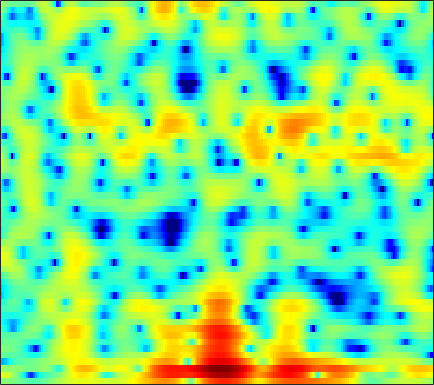

Source data for this figure (header and first rows):
0.054891, 0.14438, 0.19646, 0.16354, 0.088803, -0.070958, -0.29149, -0.49392, -0.79724, -1.1191, -1.4478, -1.682, -1.9509, -2.1561, -2.263, -2.3102, -2.2648, -2.158, -1.9188, -1.5905, -1.1918, -0.84593, -0.33247, 0.19867
5.281, 4.888, 4.301, 3.629, 3.058, 2.188, 1.162, 0.2652, -1.143, -2.873, -5.062, -7.133, -10.72, -15.19, -16.55, -13.07, -9.544, -7.625, -5.752, -4.419, -3.464, -2.93, -2.383, -1.942
1.602, 1.025, 0.5769, 0.4538, 0.4876, 0.6011, 0.6793, 0.6685, 0.5513, 0.3104, -0.02976, -0.3009, -0.5971, -0.7444, -0.715, -0.4879, -0.1193, 0.182, 0.5376, 0.7574, 0.7851, 0.6511, 0.2022, -0.5919
-9.165, -10.04, -9.065, -7.153, -5.825, -4.422, -3.398, -2.836, -2.292, -1.909, -1.633, -1.467, -1.277, -1.095, -0.9525, -0.7406, -0.4923, -0.2833, 0.02506, 0.3474, 0.6805, 0.9301, 1.258, 1.574
-1.097, -1.314, -1.505, -1.617, -1.671, -1.742, -1.879, -2.034, -2.327, -2.723, -3.193, -3.605, -4.201, -4.792, -5.161, -5.401, -5.247, -4.829, -3.966, -2.904, -1.784, -0.9601, 0.09165, 1.058
0.1125, 0.05753, -0.04161, -0.1946, -0.3439, -0.5965, -0.95, -1.288, -1.88, -2.686, -3.76, -4.812, -6.606, -9.096, -11.68, -16.69, -19.25, -14.95, -10.03, -6.648, -4.135, -2.628, -0.944, 0.465
-1.396, -1.144, -0.9219, -0.8219, -0.8072, -0.8457, -0.9665, -1.109, -1.377, -1.735, -2.197, -2.596, -3.143, -3.702, -4.072, -4.438, -4.572, -4.49, -4.15, -3.605, -2.884, -2.262, -1.335, -0.3234
-1.974, -1.812, -1.751, -1.794, -1.854, -1.898, -1.856, -1.733, -1.471, -1.155, -0.8726, -0.7017, -0.5654, -0.561, -0.656, -0.9087, -1.295, -1.694, -2.429, -3.478, -4.85, -5.942, -6.701, -5.548
-3.214, -3.945, -5.331, -7.27, -9.157, -11.59, -11.44, -9.489, -6.655, -4.359, -2.626, -1.63, -0.6542, -0.03048, 0.2704, 0.4442, 0.346, 0.08156, -0.5442, -1.515, -2.818, -3.882, -4.768, -4.004
-5.155, -5.793, -6.923, -8.271, -9.334, -10.36, -10.36, -9.482, -7.713, -5.95, -4.469, -3.528, -2.499, -1.657, -1.125, -0.5658, -0.1728, 0.0273, 0.222, 0.3853, 0.5432, 0.6801, 0.9372, 1.329
-4.868, -4.824, -4.881, -4.973, -5.04, -5.067, -5.024, -4.932, -4.71, -4.408, -4.057, -3.74, -3.257, -2.659, -2.138, -1.408, -0.6692, -0.1275, 0.5348, 1.111, 1.6, 1.907, 2.232, 2.478
-3.898, -3.419, -2.885, -2.526, -2.369, -2.303, -2.382, -2.582, -3.123, -3.949, -5.043, -5.946, -6.859, -6.542, -5.451, -3.436, -1.439, -0.1103, 1.354, 2.449, 3.207, 3.588, 3.856, 3.842
-6.2, -4.917, -3.494, -2.445, -1.88, -1.46, -1.378, -1.558, -2.161, -3.27, -5.027, -6.866, -9.657, -9.949, -7.599, -4.136, -1.345, 0.2769, 1.938, 3.14, 3.965, 4.349, 4.554, 4.409
-9.552, -7.841, -6.055, -4.676, -3.853, -3.039, -2.551, -2.35, -2.237, -2.29, -2.443, -2.538, -2.535, -2.273, -1.92, -1.252, -0.4033, 0.2413, 1.021, 1.694, 2.249, 2.561, 2.817, 2.888
-8.342, -7.279, -5.924, -4.732, -3.979, -3.12, -2.459, -2.094, -1.747, -1.546, -1.428, -1.37, -1.317, -1.23, -1.138, -0.9322, -0.6752, -0.4395, -0.06464, 0.3505, 0.7776, 1.09, 1.489, 1.841
-7.23, -5.884, -4.34, -3.066, -2.292, -1.499, -0.917, -0.6116, -0.3956, -0.3563, -0.469, -0.6448, -0.9764, -1.387, -1.698, -2.074, -2.346, -2.415, -2.244, -1.799, -1.178, -0.6434, 0.1075, 0.855
-4.059, -2.645, -1.186, -0.1103, 0.5036, 1.082, 1.385, 1.46, 1.368, 1.068, 0.5293, -0.04465, -1.036, -2.38, -3.645, -5.733, -8.044, -9.373, -9.3, -7.388, -5.212, -3.771, -2.188, -0.8905
1.088, 1.656, 2.272, 2.674, 2.842, 2.911, 2.78, 2.549, 2.112, 1.505, 0.7141, -0.01105, -1.19, -2.715, -4.196, -6.65, -9.742, -12.04, -12.01, -9.437, -7.232, -6.017, -4.919, -4.221
4.341, 4.359, 4.267, 4.029, 3.718, 3.128, 2.382, 1.734, 0.7923, -0.1351, -0.9248, -1.402, -1.941, -2.399, -2.746, -3.304, -3.837, -4.107, -4.427, -4.684, -4.999, -5.528, -6.871, -9.489
5.297, 5.049, 4.566, 3.886, 3.2, 1.961, 0.3077, -1.277, -3.946, -7.002, -8.811, -8.156, -6.154, -4.419, -3.475, -2.696, -2.251, -2.079, -2.11, -2.306, -2.641, -3.03, -3.673, -4.297
3.945, 3.743, 3.371, 2.798, 2.222, 1.156, -0.3597, -1.837, -4.338, -7.298, -8.951, -8.148, -5.944, -4.062, -3.076, -2.195, -1.732, -1.654, -1.704, -1.898, -2.167, -2.283, -2.289, -2.063
0.5957, 0.95, 1.395, 1.663, 1.723, 1.624, 1.295, 0.9505, 0.4215, -0.06073, -0.3501, -0.4353, -0.3996, -0.3041, -0.29, -0.4262, -0.8288, -1.35, -2.273, -3.538, -4.982, -5.877, -6.244, -5.32
-5.759, -3.503, -1.417, 0.0171, 0.7577, 1.442, 1.882, 2.079, 2.223, 2.287, 2.264, 2.217, 2.082, 1.837, 1.561, 0.9925, 0.1477, -0.6999, -2.32, -4.624, -8.16, -12.31, -17.25, -10.88
-5.297, -4.019, -2.529, -1.353, -0.6198, 0.1507, 0.7608, 1.134, 1.54, 1.843, 2.049, 2.137, 2.155, 2.038, 1.853, 1.462, 0.9047, 0.3611, -0.5153, -1.495, -2.452, -3.004, -3.312, -3.05
-3.009, -2.832, -2.515, -2.196, -1.931, -1.51, -1.043, -0.6414, -0.06721, 0.4918, 1.02, 1.343, 1.676, 1.869, 1.912, 1.855, 1.643, 1.402, 1.039, 0.6051, 0.2071, -0.05902, -0.3304, -0.4737
-2.328, -2.697, -3.308, -3.963, -4.439, -4.752, -4.433, -3.759, -2.497, -1.142, 0.08258, 0.8577, 1.664, 2.226, 2.488, 2.648, 2.608, 2.476, 2.184, 1.8, 1.378, 1.054, 0.6548, 0.3134
-1.788, -2.553, -4.092, -6.457, -9.255, -16.33, -18.42, -10.93, -5.571, -2.249, 0.005325, 1.251, 2.464, 3.239, 3.586, 3.747, 3.633, 3.372, 2.789, 2.042, 1.147, 0.4893, -0.2859, -0.8229
-1.277, -1.777, -2.653, -3.727, -4.515, -5.23, -4.866, -3.842, -1.969, -0.06887, 1.525, 2.489, 3.449, 4.046, 4.25, 4.219, 3.81, 3.241, 2.128, 0.5038, -1.693, -3.799, -6.981, -8.763
-2.514, -2.829, -3.107, -3.188, -2.988, -2.471, -1.645, -0.8846, 0.2193, 1.321, 2.3, 2.924, 3.52, 3.864, 3.913, 3.722, 3.165, 2.513, 1.294, -0.4257, -2.694, -4.889, -8.104, -9.933
-5.777, -7.196, -8.6, -8.257, -6.897, -4.653, -2.618, -1.292, 0.2022, 1.397, 2.349, 2.887, 3.386, 3.625, 3.636, 3.408, 2.939, 2.436, 1.555, 0.5086, -0.6499, -1.494, -2.464, -3.081
-6.166, -9.002, -13.55, -12.64, -8.941, -5.17, -2.48, -0.9574, 0.6368, 1.827, 2.706, 3.167, 3.573, 3.714, 3.676, 3.415, 2.969, 2.482, 1.722, 0.8245, -0.1277, -0.861, -1.812, -2.639
-0.7114, -1.413, -2.041, -2.081, -1.759, -0.9458, 0.0187, 0.752, 1.653, 2.43, 3.013, 3.329, 3.539, 3.533, 3.369, 2.975, 2.33, 1.73, 0.7633, -0.3445, -1.575, -2.554, -3.964, -5.525
2.292, 1.752, 1.079, 0.6706, 0.5054, 0.576, 0.8852, 1.254, 1.83, 2.425, 2.89, 3.159, 3.284, 3.177, 2.88, 2.247, 1.259, 0.3975, -1.071, -2.675, -4.439, -5.639, -7.183, -8.649
3.622, 2.659, 1.263, -0.1339, -1.021, -1.627, -1.256, -0.4758, 0.8215, 2.021, 2.953, 3.431, 3.759, 3.693, 3.39, 2.57, 1.307, -0.02999, -2.334, -5.484, -9.519, -12.74, -13.5, -11.21
3.309, 1.886, -0.4797, -4.056, -8.306, -24.95, -10.75, -5.344, -1.308, 1.159, 2.809, 3.575, 4.168, 4.252, 4.054, 3.38, 2.269, 1.04, -1.01, -3.723, -6.973, -9.04, -9.627, -7.767
1.153, 0.1245, -1.273, -2.685, -3.464, -3.925, -3.205, -2.118, -0.4444, 1.062, 2.234, 2.876, 3.385, 3.552, 3.424, 3.003, 2.251, 1.581, 0.4329, -0.7726, -1.897, -2.654, -3.276, -3.589
-2.104, -2.966, -3.549, -3.325, -2.829, -1.89, -0.7938, 0.04822, 1.108, 2.052, 2.766, 3.175, 3.493, 3.579, 3.459, 3.098, 2.533, 1.982, 1.151, 0.2087, -0.7111, -1.417, -2.26, -3.123
-8.389, -13.74, -15.65, -8.134, -4.887, -1.929, 0.08194, 1.212, 2.351, 3.179, 3.738, 3.986, 4.122, 4.012, 3.826, 3.369, 2.724, 2.086, 1.112, 0.01209, -1.24, -2.081, -3.243, -4.193
-3.42, -4.199, -4.196, -2.815, -1.448, 0.2303, 1.578, 2.343, 3.082, 3.512, 3.714, 3.715, 3.563, 3.247, 2.923, 2.351, 1.565, 0.8499, -0.4568, -2.151, -4.354, -6.311, -8.719, -9.284
0.1456, 0.3601, 0.7409, 1.281, 1.691, 2.207, 2.563, 2.7, 2.688, 2.401, 1.899, 1.438, 0.7604, 0.1993, -0.1537, -0.5423, -0.9256, -1.349, -2.252, -3.767, -6.052, -8.559, -12.86, -12.97
-0.009615, 0.6158, 1.347, 1.865, 2.115, 2.282, 2.165, 1.871, 1.141, -0.02298, -1.751, -3.366, -5.931, -7.829, -7.858, -6.354, -4.8, -4.049, -3.393, -3.248, -3.35, -3.445, -3.458, -2.941
-1.566, -0.5168, 0.4909, 1.152, 1.461, 1.567, 1.358, 0.9509, 0.02743, -1.399, -3.458, -5.686, -9.707, -13.91, -13.2, -9.396, -6.539, -5.191, -3.93, -3.068, -2.481, -2.104, -1.53, -0.878
-1.805, -0.8122, 0.1632, 0.8593, 1.185, 1.377, 1.306, 1.077, 0.5459, -0.2611, -1.267, -2.117, -3.188, -3.956, -4.262, -4.226, -3.98, -3.71, -3.448, -3.224, -3.043, -2.88, -2.507, -1.94
-0.546, -0.03772, 0.6049, 1.103, 1.386, 1.678, 1.81, 1.815, 1.678, 1.383, 0.924, 0.5404, -0.03866, -0.666, -1.111, -1.701, -2.346, -2.802, -3.503, -4.33, -5.206, -5.864, -6.614, -6.553
-0.02371, 0.05702, 0.2404, 0.5377, 0.8629, 1.348, 1.829, 2.127, 2.388, 2.473, 2.347, 2.107, 1.602, 0.8928, 0.2475, -0.8145, -2.011, -3.059, -4.509, -6.106, -8.039, -10.02, -14.49, -30.58
-1.75, -2.511, -3.313, -3.151, -2.356, -0.874, 0.6271, 1.564, 2.5, 3.056, 3.259, 3.151, 2.684, 1.843, 0.9279, -0.6668, -2.724, -4.505, -7.113, -9.051, -9.587, -9.427, -8.772, -7.664
-4.795, -7.659, -15.54, -19.35, -9.79, -4.17, -0.9403, 0.7174, 2.267, 3.207, 3.648, 3.692, 3.366, 2.579, 1.642, -0.1182, -2.646, -5.368, -10.8, -19.53, -13.2, -9.021, -5.646, -3.375
-4.346, -4.93, -5.405, -4.997, -4.053, -2.375, -0.6792, 0.4289, 1.61, 2.439, 2.901, 3.034, 2.916, 2.471, 1.933, 0.9448, -0.2873, -1.307, -2.539, -3.258, -3.195, -2.734, -1.882, -0.9845
-4.856, -4.427, -3.768, -2.983, -2.331, -1.371, -0.4129, 0.2675, 1.033, 1.64, 2.047, 2.213, 2.263, 2.129, 1.931, 1.577, 1.13, 0.8158, 0.4293, 0.1657, 0.05709, 0.05628, 0.1056, 0.1527
-6.513, -5.537, -4.345, -3.241, -2.458, -1.48, -0.6085, -0.034, 0.6157, 1.115, 1.478, 1.643, 1.76, 1.764, 1.72, 1.607, 1.473, 1.386, 1.277, 1.202, 1.141, 1.108, 1.033, 0.855
-8.295, -7.016, -5.415, -3.956, -2.967, -1.847, -0.9085, -0.3423, 0.2692, 0.6942, 0.9498, 1.056, 1.085, 1.028, 0.9461, 0.8279, 0.7818, 0.7755, 0.8785, 1.057, 1.271, 1.421, 1.567, 1.597
-10.98, -8.937, -6.472, -4.501, -3.316, -2.036, -1.068, -0.5177, -0.01758, 0.2581, 0.3036, 0.2105, -0.09314, -0.5491, -0.9596, -1.459, -1.767, -1.749, -1.323, -0.5516, 0.3684, 1.021, 1.768, 2.334
-11.55, -8.799, -6.204, -4.351, -3.293, -2.209, -1.457, -1.055, -0.7555, -0.7059, -0.9092, -1.279, -2.062, -3.293, -4.558, -6.831, -9.634, -10.5, -8.172, -4.72, -1.914, -0.2631, 1.428, 2.652
-5.743, -5.305, -4.675, -4.103, -3.733, -3.349, -3.044, -2.895, -2.779, -2.851, -3.128, -3.504, -4.264, -5.415, -6.555, -8.715, -11.3, -12.12, -9.416, -5.693, -2.635, -0.8118, 1.074, 2.489
-2.897, -3.512, -4.345, -5.17, -5.714, -6.157, -6.178, -6.03, -5.781, -5.66, -5.801, -6.005, -6.379, -6.642, -6.752, -6.58, -6.029, -5.258, -3.998, -2.446, -0.8706, 0.2271, 1.524, 2.59
-0.9534, -2.329, -4.672, -7.898, -11.07, -14.48, -12.58, -10.26, -8.334, -7.586, -7.845, -8.64, -10.18, -11.1, -10.35, -7.79, -5.214, -3.525, -1.672, -0.1522, 1.051, 1.768, 2.523, 3.046
1.656, 0.4126, -1.732, -4.47, -6.815, -8.949, -8.198, -6.849, -5.469, -5.08, -5.7, -6.962, -10.08, -13.52, -11.52, -6.398, -2.767, -0.8639, 1.05, 2.326, 3.091, 3.356, 3.311, 2.876
1.796, 1.302, 0.5609, -0.1967, -0.6898, -1.139, -1.313, -1.272, -1.204, -1.173, -1.303, -1.465, -1.642, -1.492, -1.053, -0.09854, 1.043, 1.796, 2.63, 3.106, 3.165, 2.892, 1.995, 0.3361
